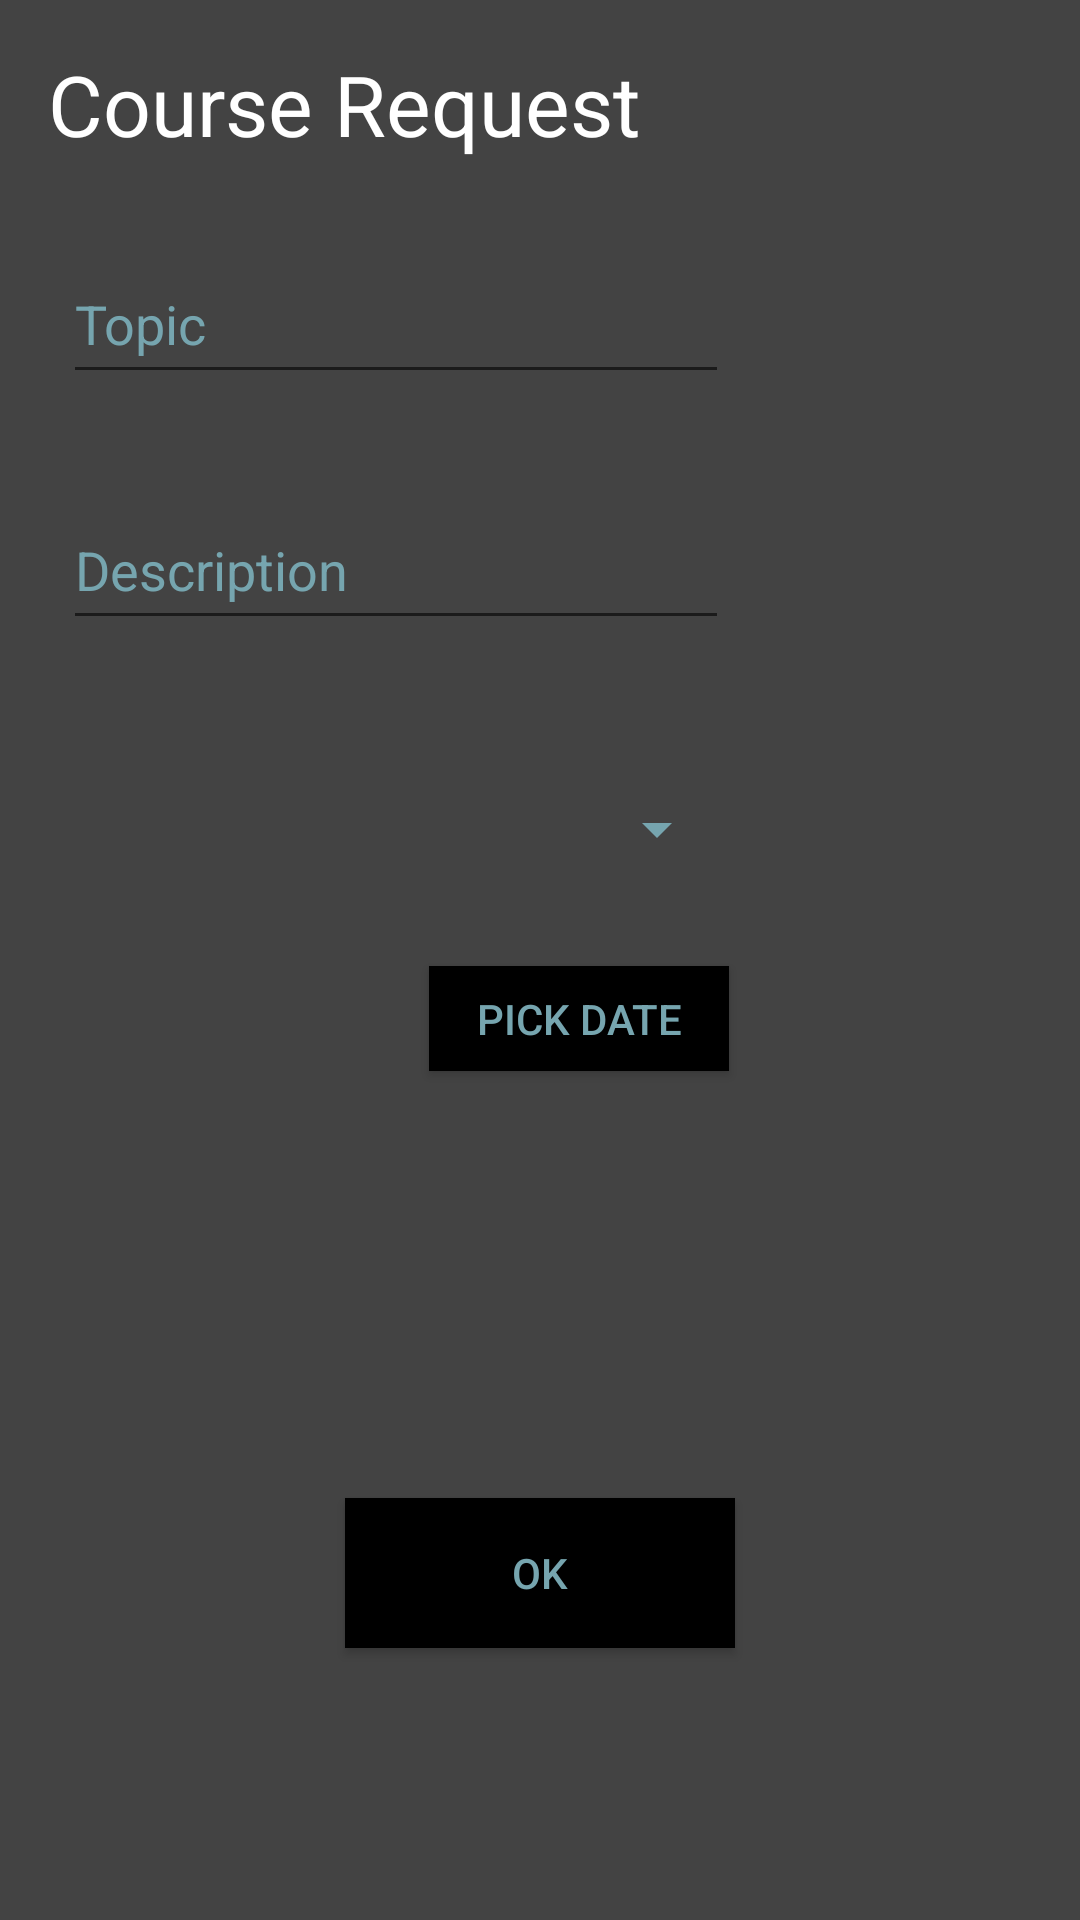

Layout XML and referenced resources for this Android screen:
<!-- AndroidManifest.xml: application theme AppTheme -->
<!-- res/layout/activity_tutor_req.xml -->
<?xml version="1.0" encoding="utf-8"?>
<android.support.constraint.ConstraintLayout xmlns:android="http://schemas.android.com/apk/res/android"
    xmlns:app="http://schemas.android.com/apk/res-auto"
    xmlns:tools="http://schemas.android.com/tools"
    android:layout_width="match_parent"
    android:layout_height="match_parent"
    android:background="@color/colorPrimary"
    tools:context="com.bludevs.twotor.TutorReq">

    <TextView
        android:id="@+id/ReqTitle"
        android:layout_width="wrap_content"
        android:layout_height="wrap_content"
        android:layout_marginEnd="8dp"
        android:layout_marginLeft="16dp"
        android:layout_marginRight="8dp"
        android:layout_marginStart="16dp"
        android:layout_marginTop="16dp"
        android:text="Course Request"
        android:textColor="#FFF"
        android:textSize="28sp"
        app:layout_constraintHorizontal_bias="0.0"
        app:layout_constraintLeft_toLeftOf="parent"
        app:layout_constraintRight_toRightOf="parent"
        app:layout_constraintTop_toTopOf="parent" />

    <EditText
        android:id="@+id/eTopic"
        android:layout_width="222dp"
        android:layout_height="50dp"
        android:layout_marginEnd="8dp"
        android:layout_marginLeft="16dp"
        android:layout_marginRight="8dp"
        android:layout_marginStart="16dp"
        android:layout_marginTop="28dp"
        android:ems="10"
        android:hint="Topic"
        android:inputType="textPersonName"
        android:maxLength="20"
        android:textColorHint="@color/colorAccent"
        app:layout_constraintHorizontal_bias="0.043"
        app:layout_constraintLeft_toLeftOf="parent"
        app:layout_constraintRight_toRightOf="parent"
        app:layout_constraintTop_toBottomOf="@+id/ReqTitle" />

    <EditText
        android:id="@+id/eExtra"
        android:layout_width="222dp"
        android:layout_height="50dp"
        android:layout_marginEnd="8dp"
        android:layout_marginLeft="21dp"
        android:layout_marginRight="8dp"
        android:layout_marginStart="21dp"
        android:layout_marginTop="32dp"
        android:ems="10"
        android:hint="Description"
        android:inputType="textPersonName"
        android:textColorHint="@color/colorAccent"
        app:layout_constraintHorizontal_bias="0.0"
        app:layout_constraintLeft_toLeftOf="parent"
        app:layout_constraintRight_toRightOf="parent"
        app:layout_constraintTop_toBottomOf="@+id/eTopic" />

    <Spinner
        android:id="@+id/Subjectspinner"
        android:layout_width="222dp"
        android:layout_height="60dp"
        android:layout_marginLeft="8dp"
        android:layout_marginRight="8dp"
        android:layout_marginTop="33dp"
        android:backgroundTint="@color/colorAccent"
        android:foregroundTint="@android:color/background_dark"
        app:layout_constraintHorizontal_bias="0.106"
        app:layout_constraintLeft_toLeftOf="parent"
        app:layout_constraintRight_toRightOf="parent"
        app:layout_constraintTop_toBottomOf="@+id/eExtra" />

    <Button
        android:id="@+id/bOK"
        android:layout_width="130dp"
        android:layout_height="50dp"
        android:layout_marginBottom="8dp"
        android:layout_marginLeft="8dp"
        android:layout_marginRight="8dp"
        android:layout_marginTop="110dp"
        android:background="@android:color/background_dark"
        android:text="OK"
        android:textColor="@color/colorAccent"
        app:layout_constraintBottom_toBottomOf="parent"
        app:layout_constraintLeft_toLeftOf="parent"
        app:layout_constraintRight_toRightOf="parent"
        app:layout_constraintTop_toBottomOf="@+id/Subjectspinner" />

    <TextView
        android:id="@+id/Date"
        android:layout_width="110dp"
        android:layout_height="35dp"
        android:layout_marginLeft="21dp"
        android:layout_marginTop="20dp"
        android:gravity="center"
        android:textColor="@color/colorAccent"
        app:layout_constraintLeft_toLeftOf="parent"
        app:layout_constraintTop_toBottomOf="@+id/Subjectspinner" />

    <Button
        android:id="@+id/bDate"
        android:layout_width="100dp"
        android:layout_height="35dp"
        android:layout_marginBottom="8dp"
        android:layout_marginLeft="8dp"
        android:layout_marginRight="117dp"
        android:layout_marginTop="322dp"
        android:background="@android:color/background_dark"
        android:text="@string/pick_date"
        android:textColor="@color/colorAccent"
        app:layout_constraintBottom_toBottomOf="parent"
        app:layout_constraintHorizontal_bias="1.0"
        app:layout_constraintLeft_toRightOf="@+id/Date"
        app:layout_constraintRight_toRightOf="parent"
        app:layout_constraintTop_toTopOf="parent"
        app:layout_constraintVertical_bias="0.0" />

</android.support.constraint.ConstraintLayout>
<!-- resources referenced by this layout -->
<resources>
  <color name="colorAccent">#76a5af</color>
  <color name="colorPrimary">#434343</color>
  <string name="pick_date">Pick Date</string>
  <style name="AppTheme" parent="Theme.AppCompat.Light.NoActionBar">
          
          <item name="colorPrimary">@color/colorPrimary</item>
          <item name="colorPrimaryDark">@color/colorPrimary</item>
          <item name="colorAccent">@color/colorAccent</item>
          <item name="android:textColorPrimary">@android:color/background_light</item>
      </style>
</resources>
